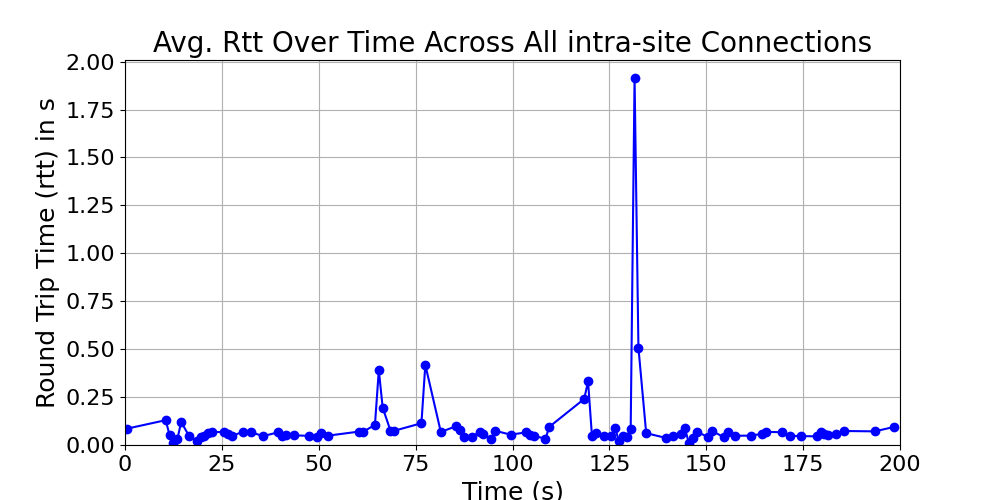

Source data for this figure (header and first rows):
time_bin, rtt, time_bin_mid
[0, 1), 0.08524, 0.5
[10, 11), 0.1295, 10.5
[11, 12), 0.05157, 11.5
[12, 13), 0.009929, 12.5
[13, 14), 0.02904, 13.5
[14, 15), 0.1203, 14.5
[16, 17), 0.04816, 16.5
[18, 19), 0.01829, 18.5
[19, 20), 0.04255, 19.5
[20, 21), 0.04834, 20.5
[21, 22), 0.06489, 21.5
[22, 23), 0.0665, 22.5
[25, 26), 0.06869, 25.5
[26, 27), 0.05776, 26.5
[27, 28), 0.04785, 27.5
[30, 31), 0.06834, 30.5
[32, 33), 0.06898, 32.5
[35, 36), 0.04584, 35.5
[39, 40), 0.06583, 39.5
[40, 41), 0.04801, 40.5
[41, 42), 0.05337, 41.5
[43, 44), 0.05038, 43.5
[47, 48), 0.0479, 47.5
[49, 50), 0.04368, 49.5
[50, 51), 0.06515, 50.5
[52, 53), 0.04897, 52.5
[60, 61), 0.07024, 60.5
[61, 62), 0.06967, 61.5
[64, 65), 0.1046, 64.5
[65, 66), 0.39, 65.5
[66, 67), 0.1948, 66.5
[68, 69), 0.07518, 68.5
[69, 70), 0.0744, 69.5
[76, 77), 0.1136, 76.5
[77, 78), 0.418, 77.5
[81, 82), 0.06803, 81.5
[85, 86), 0.09838, 85.5
[86, 87), 0.07829, 86.5
[87, 88), 0.04189, 87.5
[89, 90), 0.04182, 89.5
[91, 92), 0.06916, 91.5
[92, 93), 0.05665, 92.5
[94, 95), 0.03303, 94.5
[95, 96), 0.0744, 95.5
[99, 100), 0.05405, 99.5
[103, 104), 0.06569, 103.5
[104, 105), 0.05366, 104.5
[105, 106), 0.04772, 105.5
[108, 109), 0.03265, 108.5
[109, 110), 0.0947, 109.5
[118, 119), 0.2403, 118.5
[119, 120), 0.3315, 119.5
[120, 121), 0.04749, 120.5
[121, 122), 0.06492, 121.5
[123, 124), 0.04761, 123.5
[125, 126), 0.04772, 125.5
[126, 127), 0.08776, 126.5
[127, 128), 0.01829, 127.5
[128, 129), 0.04478, 128.5
[129, 130), 0.04357, 129.5
... 30 more rows
